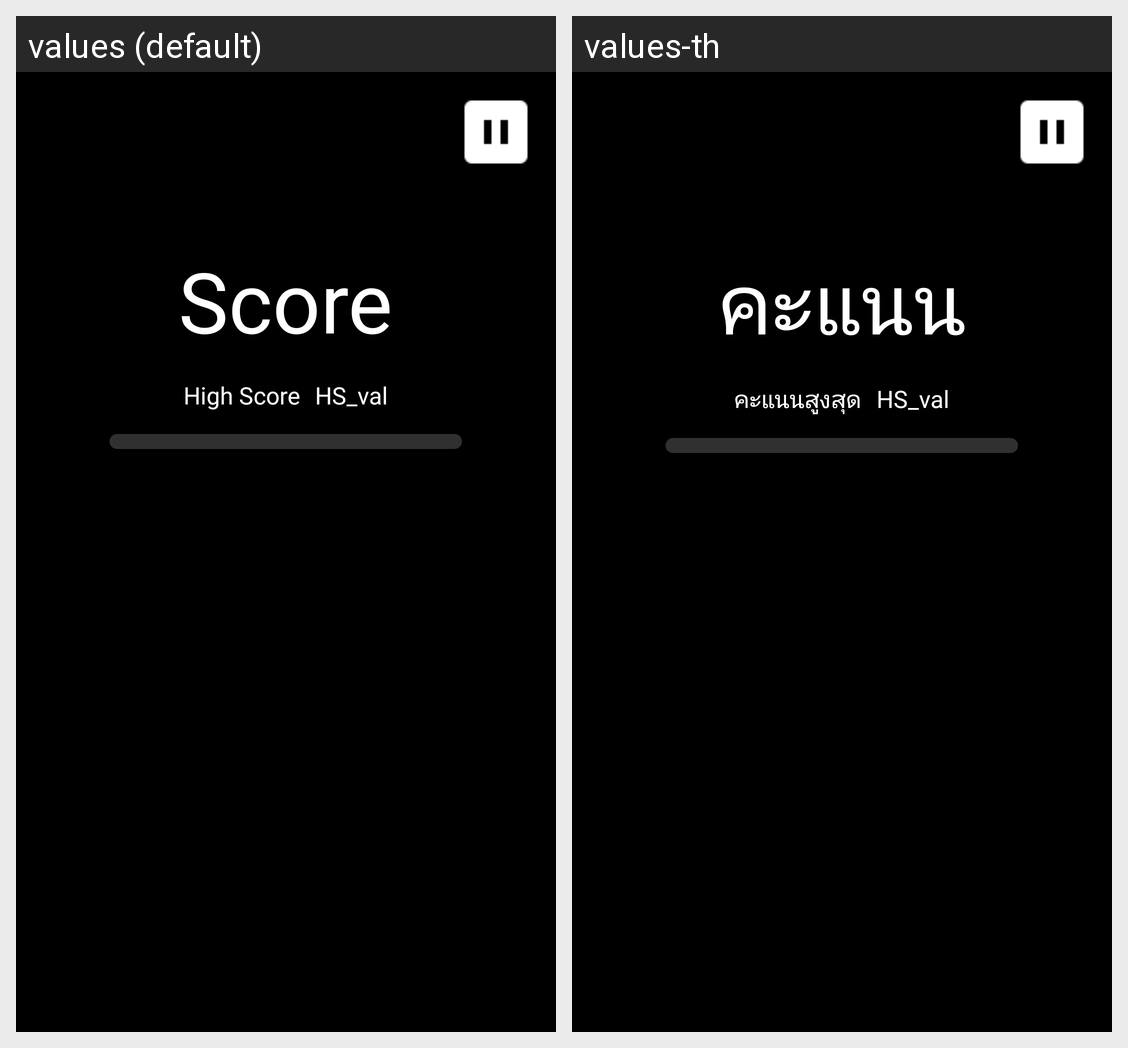

Here is an Android app screen in its default locale and in the app's own translations. Write out the translated-string differences for the strings that appear on this screen.
Android screen res/layout/activity_game.xml rendered under 2 locales, left to right: values (default), values-th. Device: Nexus 5 (rendered at 1080×1920; each locale shown at half size, 540×960, under a caption strip naming it); theme Theme.ColorPik.
Strings drawn on this screen, with the default value and each locale's value (text and hints the layout hard-codes, and strings that could not be matched under every locale, appear in the picture but are not listed):

Score
  values: Score
  values-th: คะแนน

HighScore
  values: High Score
  values-th: คะแนนสูงสุด

HighScore_val
  values: HS_val
  values-th: HS_val
